The GitHub repository pardhu-inst/FOD_Dataset contains a labelled image folder "FOD" with 3 categories: concrete, metal, plastic. Examples follow, each with its label.

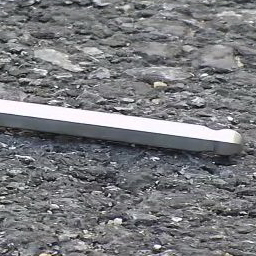
Label: metal

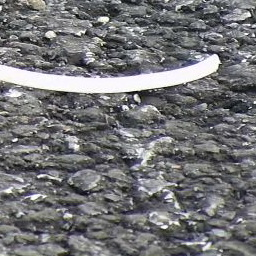
Label: plastic

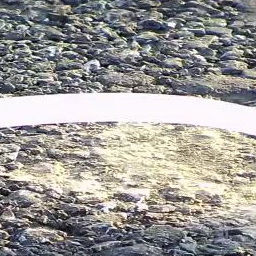
Label: plastic

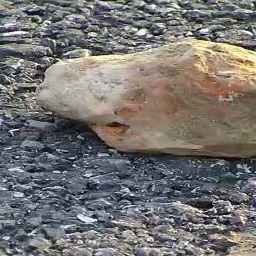
Label: concrete

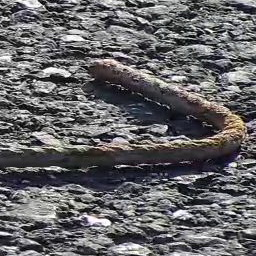
Label: metal

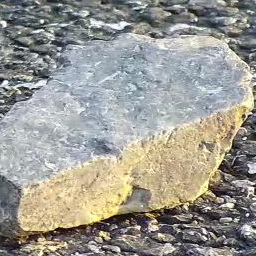
Label: concrete
